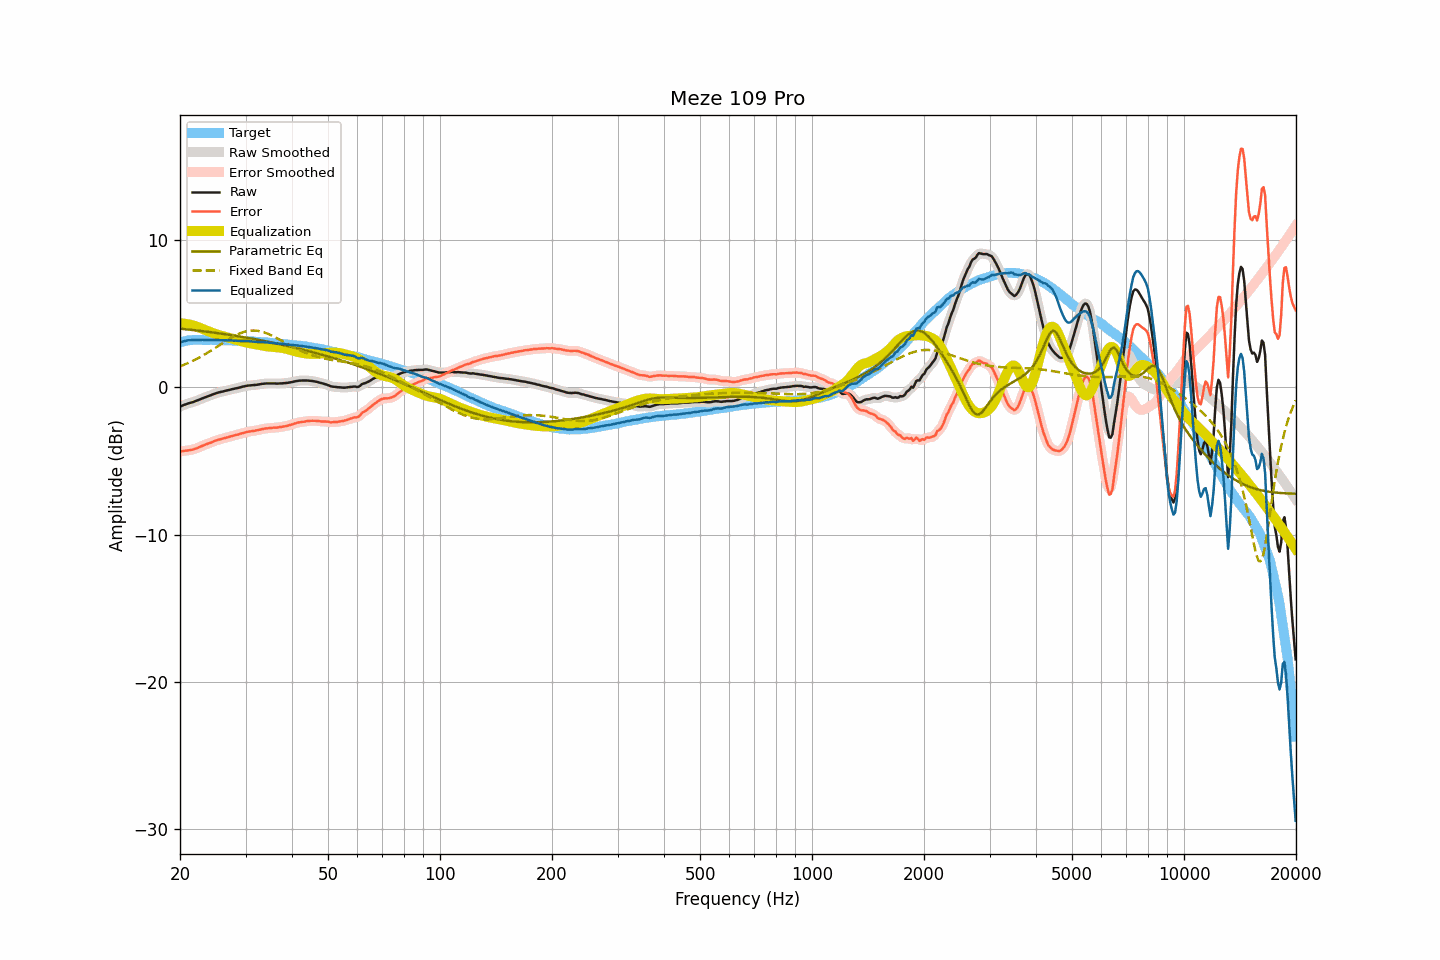

Source data for this figure (header and first rows):
frequency, raw, smoothed, error, error_smoothed, equalization, parametric_eq, fixed_band_eq, equalized_raw, equalized_smoothed, target
20.00, -1.31, -1.31, -4.37, -4.37, 4.35, 3.99, 1.43, 3.04, 3.04, 3.06
20.20, -1.26, -1.26, -4.35, -4.35, 4.35, 3.98, 1.47, 3.08, 3.08, 3.09
20.40, -1.21, -1.22, -4.33, -4.33, 4.34, 3.97, 1.51, 3.12, 3.12, 3.11
20.61, -1.17, -1.17, -4.31, -4.31, 4.32, 3.96, 1.56, 3.15, 3.15, 3.13
20.81, -1.13, -1.13, -4.30, -4.30, 4.31, 3.94, 1.60, 3.18, 3.18, 3.16
21.02, -1.09, -1.10, -4.29, -4.28, 4.29, 3.93, 1.65, 3.20, 3.19, 3.19
21.23, -1.06, -1.06, -4.27, -4.27, 4.27, 3.92, 1.70, 3.20, 3.20, 3.20
21.44, -1.03, -1.03, -4.24, -4.25, 4.24, 3.91, 1.75, 3.21, 3.21, 3.21
21.66, -1.00, -1.00, -4.22, -4.22, 4.21, 3.90, 1.80, 3.21, 3.21, 3.22
21.87, -0.96, -0.96, -4.18, -4.19, 4.18, 3.88, 1.86, 3.22, 3.22, 3.22
22.09, -0.92, -0.92, -4.15, -4.15, 4.15, 3.87, 1.91, 3.22, 3.22, 3.23
22.31, -0.88, -0.88, -4.11, -4.11, 4.11, 3.86, 1.97, 3.22, 3.23, 3.23
22.54, -0.83, -0.84, -4.06, -4.07, 4.06, 3.85, 2.03, 3.23, 3.23, 3.23
22.76, -0.79, -0.79, -4.02, -4.02, 4.02, 3.83, 2.09, 3.23, 3.23, 3.23
22.99, -0.74, -0.75, -3.96, -3.97, 3.97, 3.82, 2.15, 3.23, 3.23, 3.22
23.22, -0.70, -0.70, -3.92, -3.92, 3.93, 3.81, 2.21, 3.23, 3.22, 3.22
23.45, -0.66, -0.66, -3.88, -3.88, 3.88, 3.79, 2.28, 3.22, 3.22, 3.22
23.69, -0.62, -0.62, -3.84, -3.84, 3.84, 3.78, 2.34, 3.21, 3.21, 3.22
23.92, -0.58, -0.58, -3.80, -3.80, 3.79, 3.76, 2.41, 3.21, 3.21, 3.21
24.16, -0.54, -0.54, -3.77, -3.76, 3.75, 3.75, 2.48, 3.21, 3.21, 3.22
24.40, -0.49, -0.50, -3.72, -3.71, 3.71, 3.74, 2.54, 3.22, 3.22, 3.22
24.65, -0.45, -0.45, -3.67, -3.67, 3.67, 3.72, 2.61, 3.22, 3.22, 3.21
24.89, -0.41, -0.41, -3.62, -3.62, 3.63, 3.71, 2.68, 3.22, 3.22, 3.21
25.14, -0.38, -0.38, -3.59, -3.59, 3.59, 3.69, 2.76, 3.21, 3.22, 3.21
25.39, -0.34, -0.35, -3.55, -3.56, 3.56, 3.68, 2.83, 3.22, 3.21, 3.21
25.65, -0.32, -0.32, -3.53, -3.53, 3.53, 3.66, 2.90, 3.20, 3.21, 3.21
25.91, -0.29, -0.30, -3.49, -3.50, 3.49, 3.64, 2.97, 3.20, 3.20, 3.20
26.16, -0.27, -0.27, -3.47, -3.47, 3.47, 3.63, 3.04, 3.19, 3.20, 3.20
26.43, -0.24, -0.24, -3.44, -3.44, 3.44, 3.61, 3.11, 3.19, 3.19, 3.19
26.69, -0.21, -0.22, -3.41, -3.41, 3.41, 3.60, 3.18, 3.20, 3.19, 3.19
26.96, -0.19, -0.19, -3.39, -3.38, 3.38, 3.58, 3.25, 3.19, 3.19, 3.19
27.23, -0.16, -0.16, -3.35, -3.35, 3.35, 3.56, 3.31, 3.19, 3.19, 3.19
27.50, -0.13, -0.14, -3.32, -3.32, 3.32, 3.55, 3.38, 3.19, 3.19, 3.19
27.77, -0.11, -0.11, -3.29, -3.29, 3.29, 3.53, 3.44, 3.18, 3.18, 3.18
28.05, -0.08, -0.09, -3.26, -3.26, 3.26, 3.51, 3.50, 3.18, 3.18, 3.18
28.33, -0.06, -0.06, -3.23, -3.23, 3.23, 3.49, 3.55, 3.17, 3.17, 3.17
28.62, -0.04, -0.04, -3.21, -3.20, 3.20, 3.47, 3.61, 3.16, 3.16, 3.16
28.90, -0.01, -0.01, -3.18, -3.17, 3.17, 3.46, 3.65, 3.16, 3.16, 3.16
29.19, 0.02, 0.02, -3.13, -3.14, 3.14, 3.44, 3.70, 3.15, 3.15, 3.15
29.48, 0.05, 0.04, -3.11, -3.11, 3.11, 3.42, 3.74, 3.15, 3.15, 3.16
29.78, 0.07, 0.07, -3.08, -3.08, 3.08, 3.40, 3.77, 3.15, 3.15, 3.15
30.08, 0.10, 0.09, -3.05, -3.05, 3.05, 3.38, 3.80, 3.15, 3.15, 3.15
30.38, 0.12, 0.11, -3.02, -3.02, 3.03, 3.36, 3.83, 3.15, 3.14, 3.13
30.68, 0.13, 0.13, -3.00, -3.00, 3.01, 3.34, 3.84, 3.13, 3.14, 3.13
30.99, 0.14, 0.14, -2.98, -2.98, 2.99, 3.32, 3.86, 3.12, 3.12, 3.12
31.30, 0.15, 0.15, -2.97, -2.97, 2.97, 3.30, 3.86, 3.11, 3.11, 3.12
31.61, 0.16, 0.16, -2.96, -2.95, 2.95, 3.28, 3.86, 3.11, 3.10, 3.11
31.93, 0.17, 0.17, -2.94, -2.94, 2.93, 3.26, 3.86, 3.10, 3.10, 3.10
32.24, 0.18, 0.18, -2.91, -2.92, 2.91, 3.24, 3.85, 3.09, 3.09, 3.09
32.57, 0.20, 0.20, -2.89, -2.89, 2.89, 3.22, 3.83, 3.08, 3.08, 3.09
32.89, 0.22, 0.22, -2.87, -2.87, 2.87, 3.20, 3.81, 3.08, 3.08, 3.08
33.22, 0.24, 0.23, -2.84, -2.84, 2.84, 3.18, 3.78, 3.08, 3.08, 3.07
33.55, 0.25, 0.25, -2.82, -2.82, 2.82, 3.16, 3.75, 3.07, 3.07, 3.07
33.89, 0.26, 0.26, -2.80, -2.80, 2.80, 3.14, 3.71, 3.06, 3.06, 3.06
34.23, 0.27, 0.26, -2.79, -2.79, 2.79, 3.12, 3.67, 3.06, 3.05, 3.05
34.57, 0.27, 0.27, -2.77, -2.77, 2.77, 3.09, 3.62, 3.04, 3.04, 3.04
34.92, 0.27, 0.27, -2.76, -2.76, 2.76, 3.07, 3.58, 3.03, 3.03, 3.03
35.27, 0.27, 0.27, -2.76, -2.75, 2.75, 3.05, 3.53, 3.02, 3.02, 3.02
35.62, 0.27, 0.27, -2.74, -2.74, 2.75, 3.03, 3.47, 3.01, 3.01, 3.01
35.97, 0.27, 0.26, -2.73, -2.74, 2.74, 3.00, 3.42, 3.00, 3.00, 3.00
... 635 more rows
